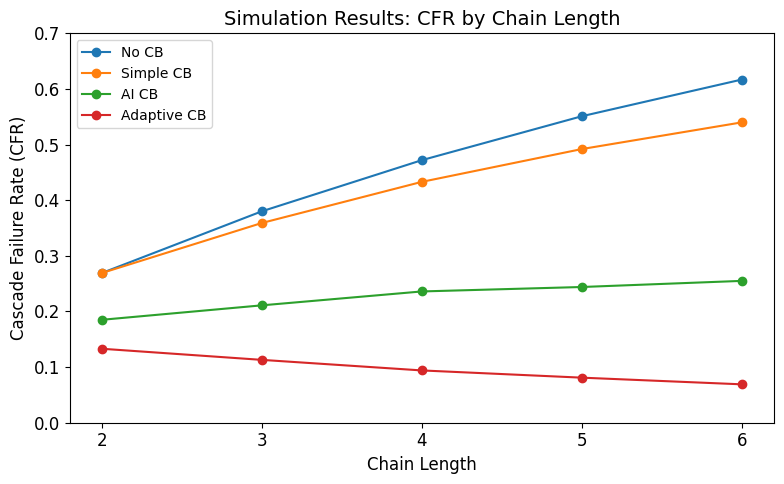

The matplotlib source for this figure:
import matplotlib.pyplot as plt

chain_lengths = [2, 3, 4, 5, 6]

plt.style.use("default")
plt.rcParams.update({
    "font.size": 12,
    "axes.titlesize": 14,
    "axes.labelsize": 12,
    "legend.fontsize": 10
})
no_cb = [0.269, 0.380, 0.472, 0.551, 0.617]
simple_cb = [0.269, 0.359, 0.433, 0.492, 0.540]
ai_cb = [0.185, 0.211, 0.236, 0.244, 0.255]
adaptive_cb = [0.133, 0.113, 0.094, 0.081, 0.069]

plt.figure(figsize=(8, 5))
plt.plot(chain_lengths, no_cb, marker="o", label="No CB")
plt.plot(chain_lengths, simple_cb, marker="o", label="Simple CB")
plt.plot(chain_lengths, ai_cb, marker="o", label="AI CB")
plt.plot(chain_lengths, adaptive_cb, marker="o", label="Adaptive CB")

plt.xlabel("Chain Length")
plt.ylabel("Cascade Failure Rate (CFR)")
plt.title("Simulation Results: CFR by Chain Length")
plt.xticks(chain_lengths)
plt.ylim(0, 0.7)
plt.legend()
plt.tight_layout()
plt.savefig("figure_simulation_cfr.png", dpi=300, bbox_inches="tight")
plt.show()
